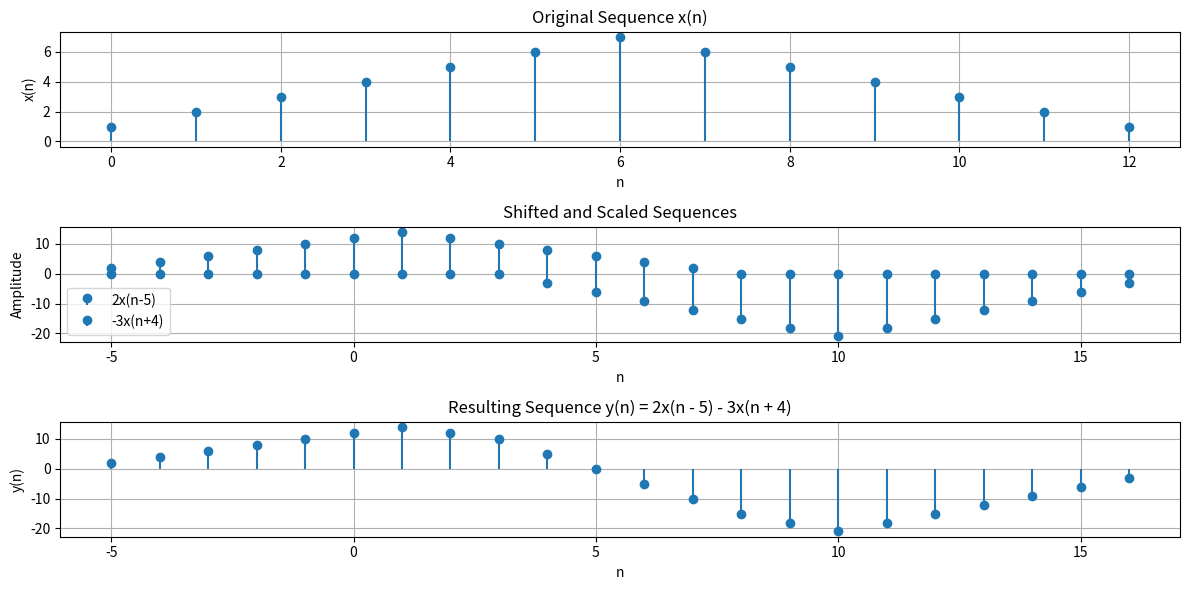

Write Python code to recreate this figure.
import numpy as np
import matplotlib.pyplot as plt

# Define the original sequence x(n)
x = np.array([1, 2, 3, 4, 5, 6, 7, 6, 5, 4, 3, 2, 1])

# Define the range of n for the original sequence
n = np.arange(len(x))
# Define the range of n for the result sequence y(n)
# We need to accommodate the shifts n-5 and n+4
n_min = n[0] - 5  # Minimum index after shift
n_max = n[-1] + 4  # Maximum index after shift
n_y = np.arange(n_min, n_max + 1)

# Create x(n-5) and x(n+4) with zero-padding where necessary
x_n_minus_5 = np.zeros_like(n_y, dtype=float)
x_n_plus_4 = np.zeros_like(n_y, dtype=float)

for i in range(len(n)):
    if n[i] - 5 in n_y:
        x_n_minus_5[n_y == n[i] - 5] = x[i]
    if n[i] + 4 in n_y:
        x_n_plus_4[n_y == n[i] + 4] = x[i]

# Compute y(n) = 2x(n - 5) - 3x(n + 4)
y = 2 * x_n_minus_5 - 3 * x_n_plus_4

# Plot the original sequence x(n)
plt.figure(figsize=(12, 6))
plt.subplot(3, 1, 1)
plt.stem(n, x, basefmt=" ")
plt.title('Original Sequence x(n)')
plt.xlabel('n')
plt.ylabel('x(n)')
plt.grid()

# Plot the shifted and scaled sequences
plt.subplot(3, 1, 2)
plt.stem(n_y, 2 * x_n_minus_5, basefmt=" ", label='2x(n-5)')
plt.stem(n_y, -3 * x_n_plus_4, basefmt=" ", label='-3x(n+4)')
plt.title('Shifted and Scaled Sequences')
plt.xlabel('n')
plt.ylabel('Amplitude')
plt.legend()
plt.grid()

# Plot the resulting sequence y(n)
plt.subplot(3, 1, 3)
plt.stem(n_y, y, basefmt=" ")
plt.title('Resulting Sequence y(n) = 2x(n - 5) - 3x(n + 4)')
plt.xlabel('n')
plt.ylabel('y(n)')
plt.grid()

plt.tight_layout()
plt.show()

# Print the resulting sequence
print("y(n) =", y)
